5-way image classification set "dataset" from GitHub (goldfest/AIM); label vocabulary: cactus, fern, rose, sunflower, tulip.

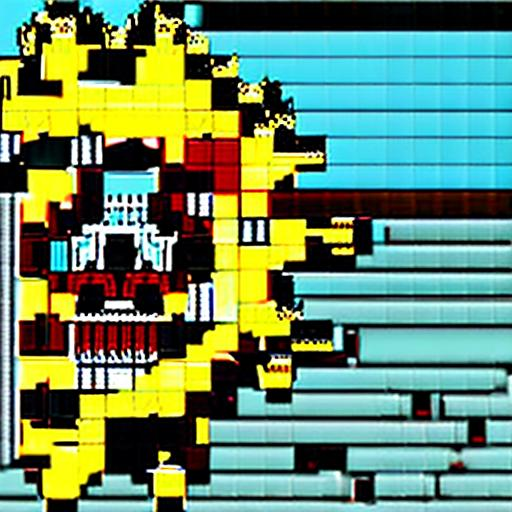
Label: sunflower

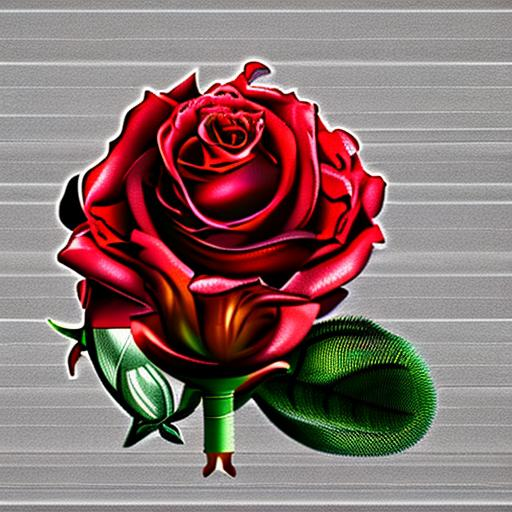
Label: rose

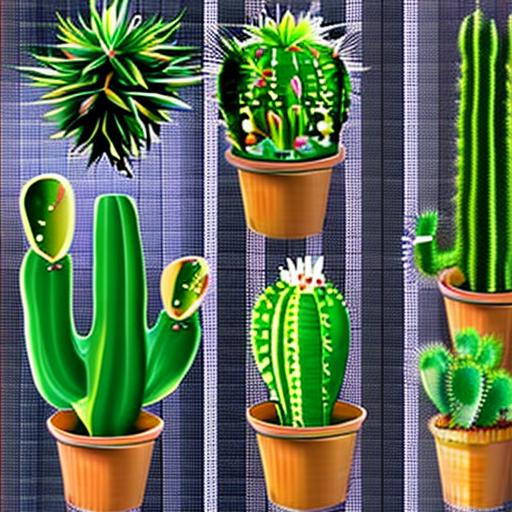
Label: cactus

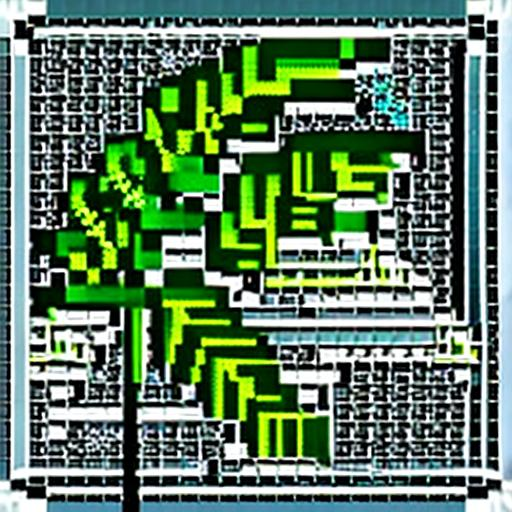
Label: fern

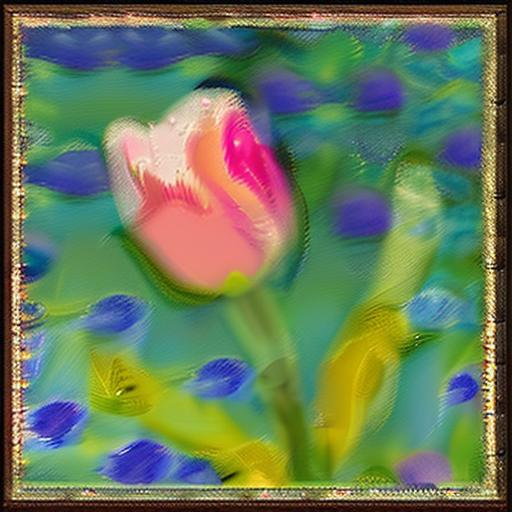
Label: tulip

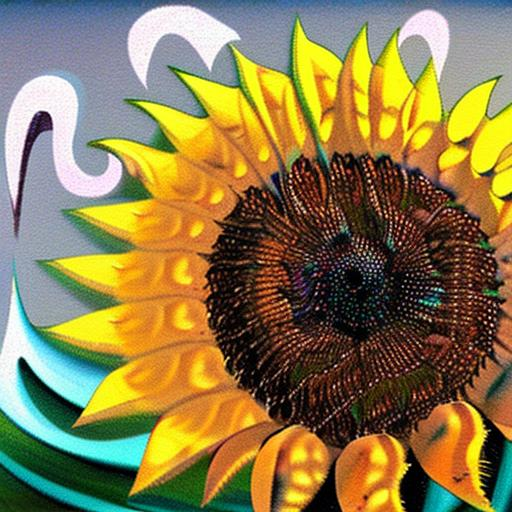
Label: sunflower
